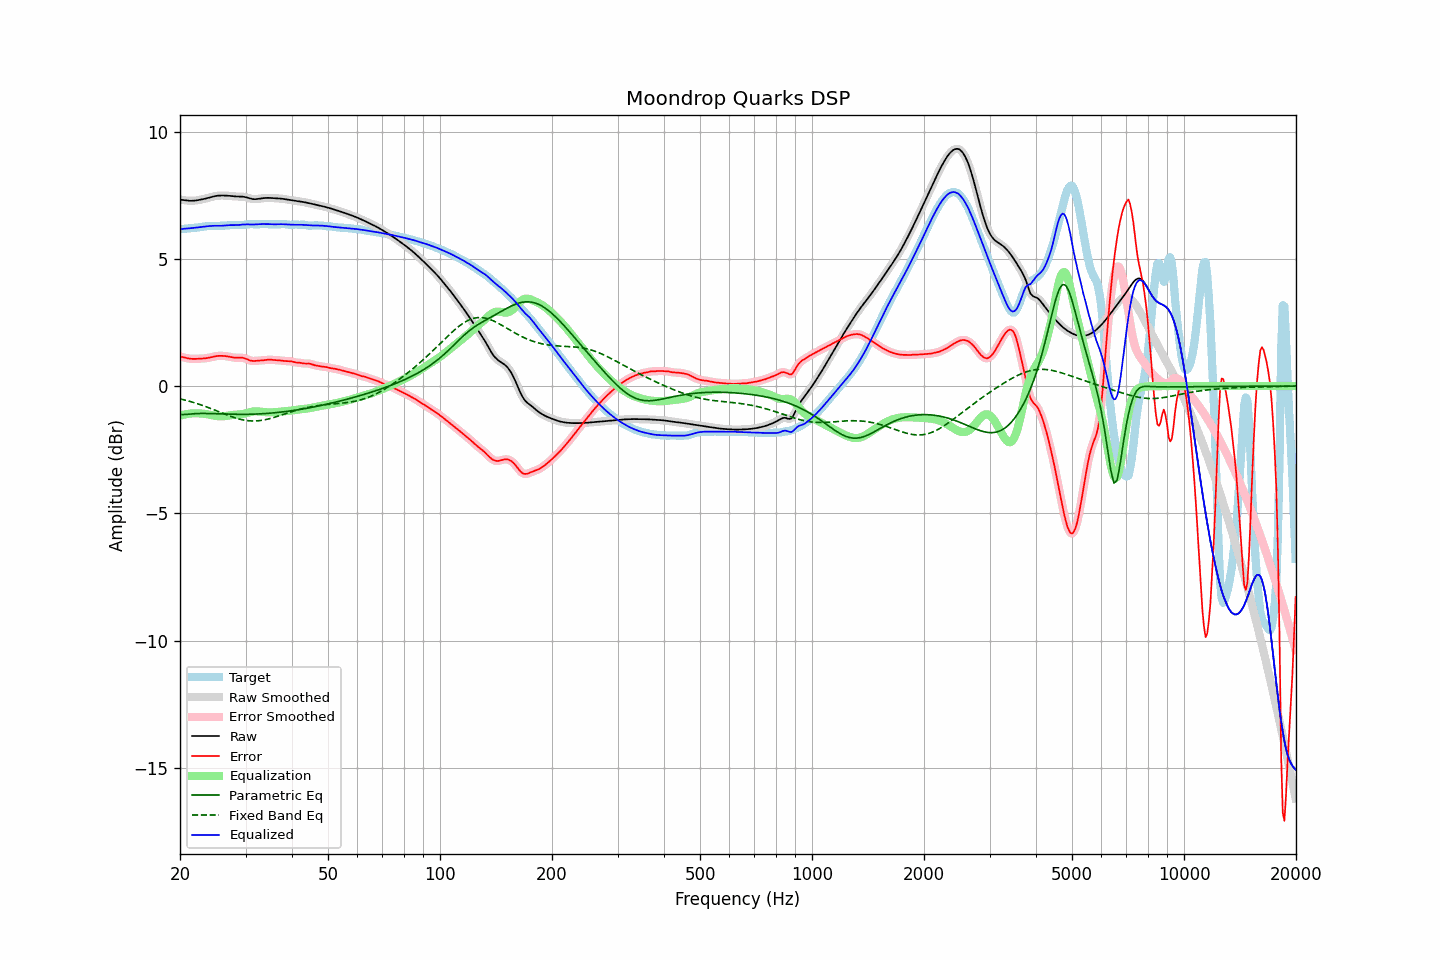

The file beside this chart, header and first rows:
frequency, raw, error, smoothed, error_smoothed, equalization, parametric_eq, fixed_band_eq, equalized_raw, equalized_smoothed, target
20.00, 7.32, 1.16, 7.32, 1.16, -1.17, -1.11, -0.50, 6.16, 6.16, 6.16
20.20, 7.32, 1.15, 7.31, 1.15, -1.15, -1.11, -0.52, 6.17, 6.17, 6.17
20.40, 7.31, 1.13, 7.31, 1.13, -1.13, -1.12, -0.53, 6.18, 6.18, 6.17
20.61, 7.30, 1.12, 7.30, 1.12, -1.11, -1.12, -0.55, 6.18, 6.18, 6.18
20.81, 7.29, 1.10, 7.29, 1.10, -1.10, -1.11, -0.56, 6.19, 6.19, 6.19
21.02, 7.28, 1.09, 7.28, 1.09, -1.09, -1.11, -0.58, 6.19, 6.19, 6.20
21.23, 7.28, 1.08, 7.28, 1.08, -1.08, -1.10, -0.60, 6.20, 6.20, 6.20
21.44, 7.28, 1.07, 7.28, 1.07, -1.07, -1.09, -0.62, 6.20, 6.20, 6.21
21.66, 7.28, 1.07, 7.28, 1.07, -1.07, -1.09, -0.64, 6.21, 6.21, 6.21
21.87, 7.28, 1.07, 7.29, 1.07, -1.07, -1.08, -0.66, 6.22, 6.22, 6.22
22.09, 7.29, 1.07, 7.29, 1.07, -1.07, -1.08, -0.67, 6.22, 6.22, 6.22
22.31, 7.30, 1.07, 7.30, 1.07, -1.07, -1.08, -0.70, 6.23, 6.23, 6.23
22.54, 7.31, 1.08, 7.31, 1.08, -1.07, -1.08, -0.72, 6.24, 6.24, 6.24
22.76, 7.33, 1.08, 7.33, 1.08, -1.08, -1.07, -0.74, 6.25, 6.25, 6.25
22.99, 7.34, 1.08, 7.34, 1.08, -1.08, -1.07, -0.76, 6.26, 6.26, 6.26
23.22, 7.35, 1.09, 7.35, 1.09, -1.09, -1.07, -0.78, 6.27, 6.27, 6.27
23.45, 7.37, 1.09, 7.37, 1.09, -1.10, -1.08, -0.81, 6.27, 6.27, 6.28
23.69, 7.39, 1.10, 7.39, 1.10, -1.11, -1.08, -0.83, 6.28, 6.28, 6.28
23.92, 7.40, 1.11, 7.40, 1.11, -1.12, -1.08, -0.85, 6.29, 6.29, 6.29
24.16, 7.42, 1.13, 7.42, 1.13, -1.13, -1.08, -0.88, 6.29, 6.29, 6.29
24.40, 7.44, 1.14, 7.44, 1.14, -1.14, -1.08, -0.90, 6.29, 6.29, 6.30
24.65, 7.45, 1.16, 7.45, 1.16, -1.16, -1.08, -0.93, 6.30, 6.30, 6.30
24.89, 7.47, 1.17, 7.47, 1.17, -1.17, -1.09, -0.95, 6.30, 6.30, 6.30
25.14, 7.48, 1.18, 7.48, 1.18, -1.18, -1.09, -0.98, 6.30, 6.30, 6.30
25.39, 7.48, 1.19, 7.48, 1.19, -1.18, -1.09, -1.00, 6.30, 6.30, 6.30
25.65, 7.49, 1.19, 7.49, 1.19, -1.19, -1.09, -1.03, 6.30, 6.30, 6.30
25.91, 7.49, 1.19, 7.49, 1.19, -1.19, -1.10, -1.05, 6.30, 6.30, 6.30
26.16, 7.49, 1.19, 7.49, 1.19, -1.18, -1.10, -1.08, 6.30, 6.30, 6.30
26.43, 7.49, 1.18, 7.49, 1.18, -1.18, -1.10, -1.10, 6.31, 6.31, 6.31
26.69, 7.48, 1.17, 7.48, 1.17, -1.17, -1.10, -1.13, 6.31, 6.31, 6.31
26.96, 7.48, 1.16, 7.48, 1.16, -1.16, -1.10, -1.15, 6.32, 6.32, 6.32
27.23, 7.47, 1.15, 7.47, 1.15, -1.15, -1.10, -1.18, 6.32, 6.32, 6.32
27.50, 7.46, 1.14, 7.46, 1.14, -1.14, -1.11, -1.20, 6.33, 6.33, 6.33
27.77, 7.46, 1.13, 7.46, 1.13, -1.13, -1.11, -1.22, 6.33, 6.33, 6.33
28.05, 7.45, 1.12, 7.45, 1.12, -1.13, -1.11, -1.24, 6.32, 6.33, 6.33
28.33, 7.45, 1.11, 7.45, 1.11, -1.12, -1.11, -1.26, 6.33, 6.33, 6.33
28.62, 7.45, 1.11, 7.45, 1.11, -1.12, -1.11, -1.28, 6.33, 6.33, 6.33
28.90, 7.45, 1.12, 7.45, 1.12, -1.11, -1.11, -1.30, 6.33, 6.33, 6.33
29.19, 7.44, 1.11, 7.44, 1.12, -1.11, -1.11, -1.31, 6.34, 6.34, 6.33
29.48, 7.44, 1.11, 7.44, 1.11, -1.10, -1.11, -1.33, 6.35, 6.34, 6.33
29.78, 7.43, 1.10, 7.43, 1.10, -1.08, -1.11, -1.34, 6.35, 6.35, 6.34
30.08, 7.42, 1.08, 7.42, 1.07, -1.07, -1.11, -1.35, 6.35, 6.35, 6.34
30.38, 7.40, 1.05, 7.40, 1.05, -1.05, -1.11, -1.36, 6.35, 6.35, 6.35
30.68, 7.38, 1.02, 7.38, 1.02, -1.03, -1.11, -1.36, 6.35, 6.35, 6.36
30.99, 7.36, 1.00, 7.36, 1.00, -1.01, -1.11, -1.37, 6.35, 6.35, 6.36
31.30, 7.35, 0.99, 7.35, 0.99, -1.00, -1.10, -1.37, 6.35, 6.35, 6.36
31.61, 7.34, 0.99, 7.34, 0.99, -0.99, -1.10, -1.37, 6.35, 6.35, 6.36
31.93, 7.34, 0.99, 7.34, 0.99, -0.99, -1.10, -1.37, 6.35, 6.35, 6.35
32.24, 7.35, 1.00, 7.35, 1.00, -0.99, -1.10, -1.37, 6.36, 6.36, 6.35
32.57, 7.36, 1.00, 7.36, 1.00, -1.00, -1.09, -1.36, 6.36, 6.36, 6.35
32.89, 7.37, 1.01, 7.37, 1.01, -1.00, -1.09, -1.35, 6.36, 6.36, 6.36
33.22, 7.38, 1.01, 7.38, 1.01, -1.01, -1.09, -1.34, 6.36, 6.36, 6.37
33.55, 7.38, 1.01, 7.38, 1.02, -1.02, -1.08, -1.33, 6.37, 6.36, 6.37
33.89, 7.39, 1.02, 7.39, 1.02, -1.02, -1.08, -1.32, 6.36, 6.36, 6.37
34.23, 7.39, 1.03, 7.39, 1.03, -1.03, -1.07, -1.31, 6.36, 6.36, 6.36
34.57, 7.39, 1.04, 7.39, 1.04, -1.03, -1.07, -1.29, 6.36, 6.36, 6.36
34.92, 7.39, 1.04, 7.39, 1.04, -1.03, -1.06, -1.27, 6.36, 6.36, 6.35
35.27, 7.39, 1.03, 7.39, 1.03, -1.03, -1.06, -1.26, 6.36, 6.36, 6.35
35.62, 7.38, 1.03, 7.38, 1.03, -1.03, -1.05, -1.24, 6.35, 6.35, 6.36
35.97, 7.38, 1.02, 7.38, 1.02, -1.03, -1.05, -1.22, 6.35, 6.35, 6.36
... 635 more rows
